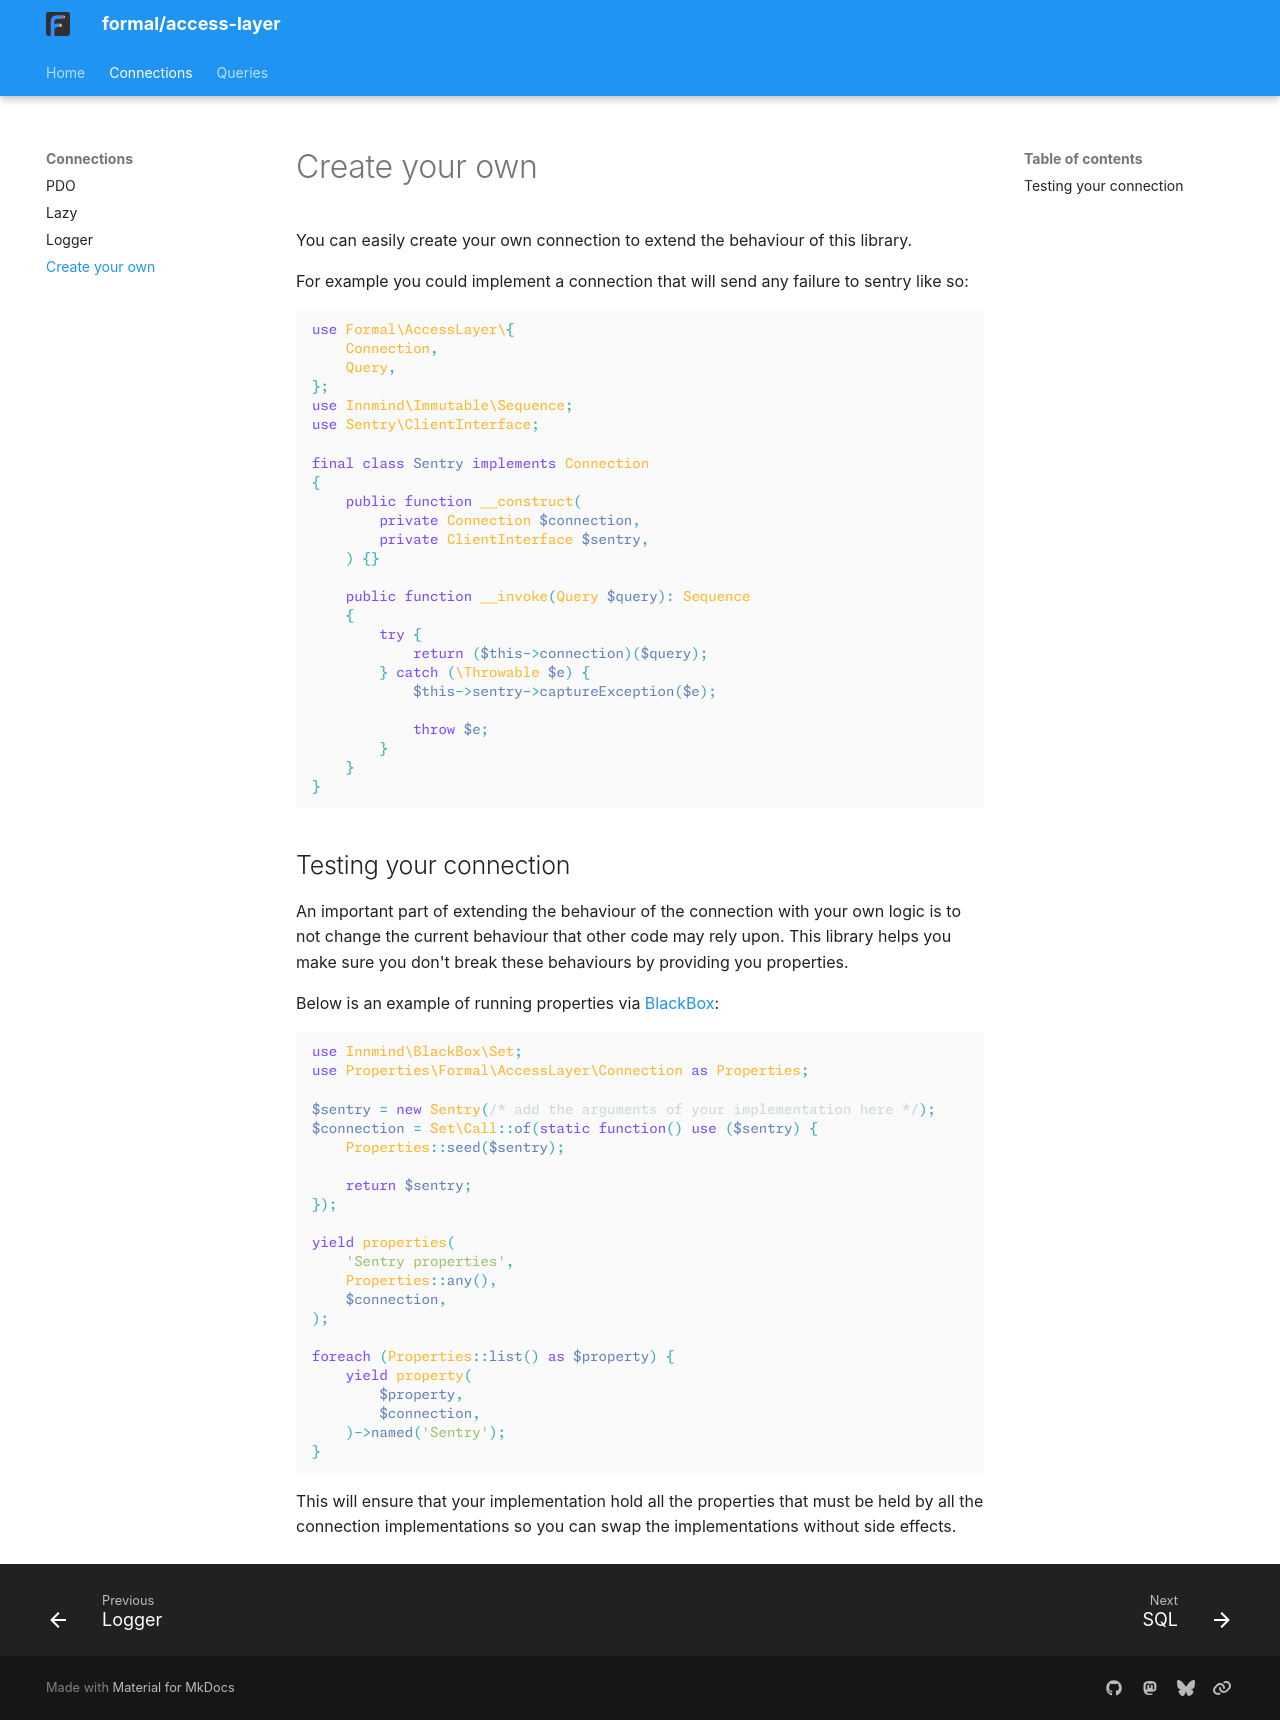

repository: formal-php/access-layer · page: connections/own/index.html · generator: mkdocs

# Create your own

You can easily create your own connection to extend the behaviour of this library.

For example you could implement a connection that will send any failure to sentry like so:

```php
use Formal\AccessLayer\{
    Connection,
    Query,
};
use Innmind\Immutable\Sequence;
use Sentry\ClientInterface;

final class Sentry implements Connection
{
    public function __construct(
        private Connection $connection,
        private ClientInterface $sentry,
    ) {}

    public function __invoke(Query $query): Sequence
    {
        try {
            return ($this->connection)($query);
        } catch (\Throwable $e) {
            $this->sentry->captureException($e);

            throw $e;
        }
    }
}
```

## Testing your connection

An important part of extending the behaviour of the connection with your own logic is to not change the current behaviour that other code may rely upon. This library helps you make sure you don't break these behaviours by providing you properties.

Below is an example of running properties via [BlackBox](https://innmind.github.io/BlackBox/):

```php
use Innmind\BlackBox\Set;
use Properties\Formal\AccessLayer\Connection as Properties;

$sentry = new Sentry(/* add the arguments of your implementation here */);
$connection = Set\Call::of(static function() use ($sentry) {
    Properties::seed($sentry);

    return $sentry;
});

yield properties(
    'Sentry properties',
    Properties::any(),
    $connection,
);

foreach (Properties::list() as $property) {
    yield property(
        $property,
        $connection,
    )->named('Sentry');
}
```

This will ensure that your implementation hold all the properties that must be held by all the connection implementations so you can swap the implementations without side effects.
